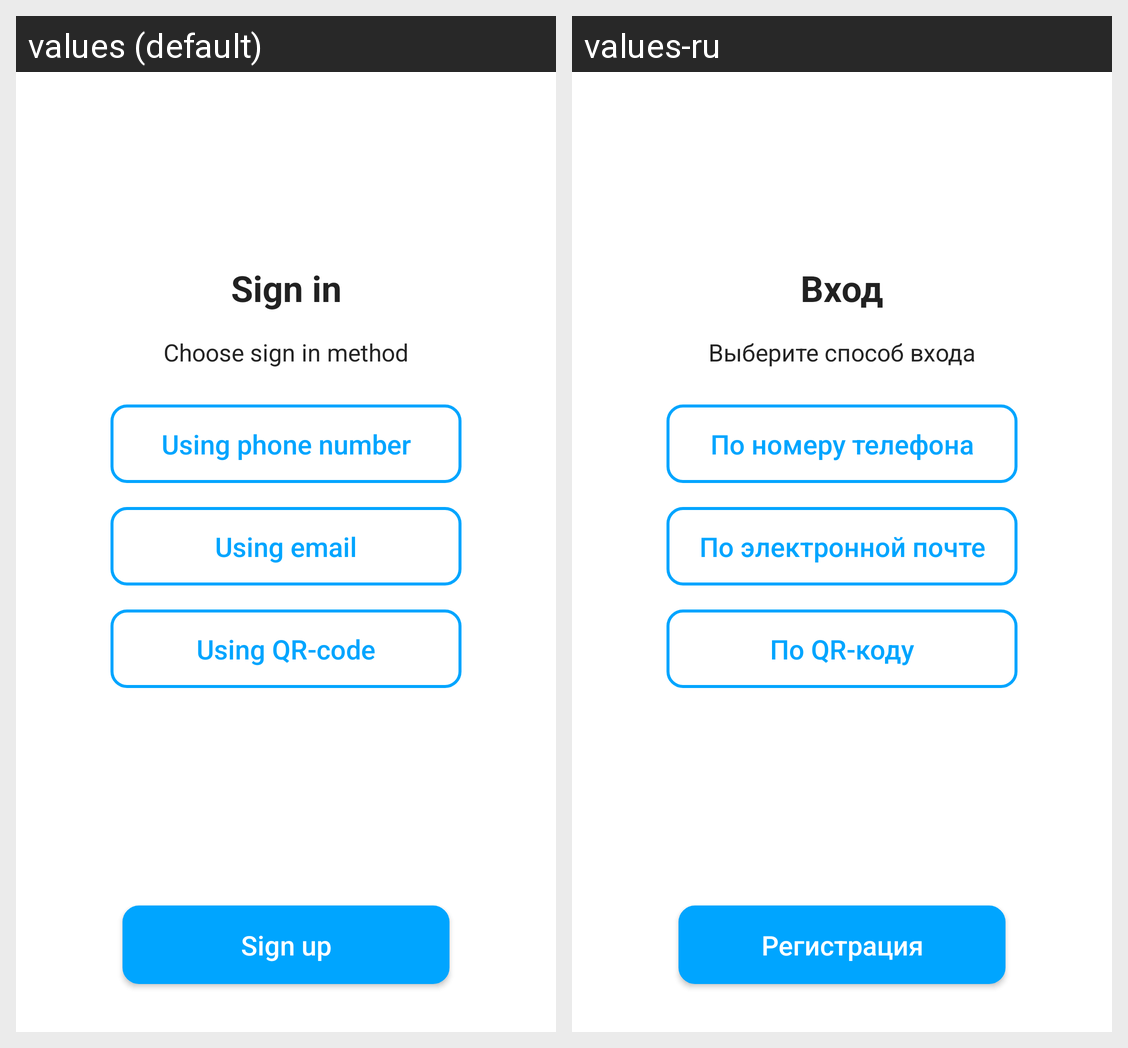

Locale-by-locale string values for the Android screen shown in this grid:
Android screen res/layout/activity_enter.xml rendered under 2 locales, left to right: values (default), values-ru. Device: Nexus 5 (rendered at 1080×1920; each locale shown at half size, 540×960, under a caption strip naming it); theme AppTheme.Launcher.
Strings drawn on this screen, with the default value and each locale's value (text and hints the layout hard-codes, and strings that could not be matched under every locale, appear in the picture but are not listed):

sign_in
  values: Sign in
  values-ru: Вход

choose_sign_in_method
  values: Choose sign in method
  values-ru: Выберите способ входа

using_phone_number
  values: Using phone number
  values-ru: По номеру телефона

using_email
  values: Using email
  values-ru: По электронной почте

using_qr_code
  values: Using QR-code
  values-ru: По QR-коду

sign_up
  values: Sign up
  values-ru: Регистрация
